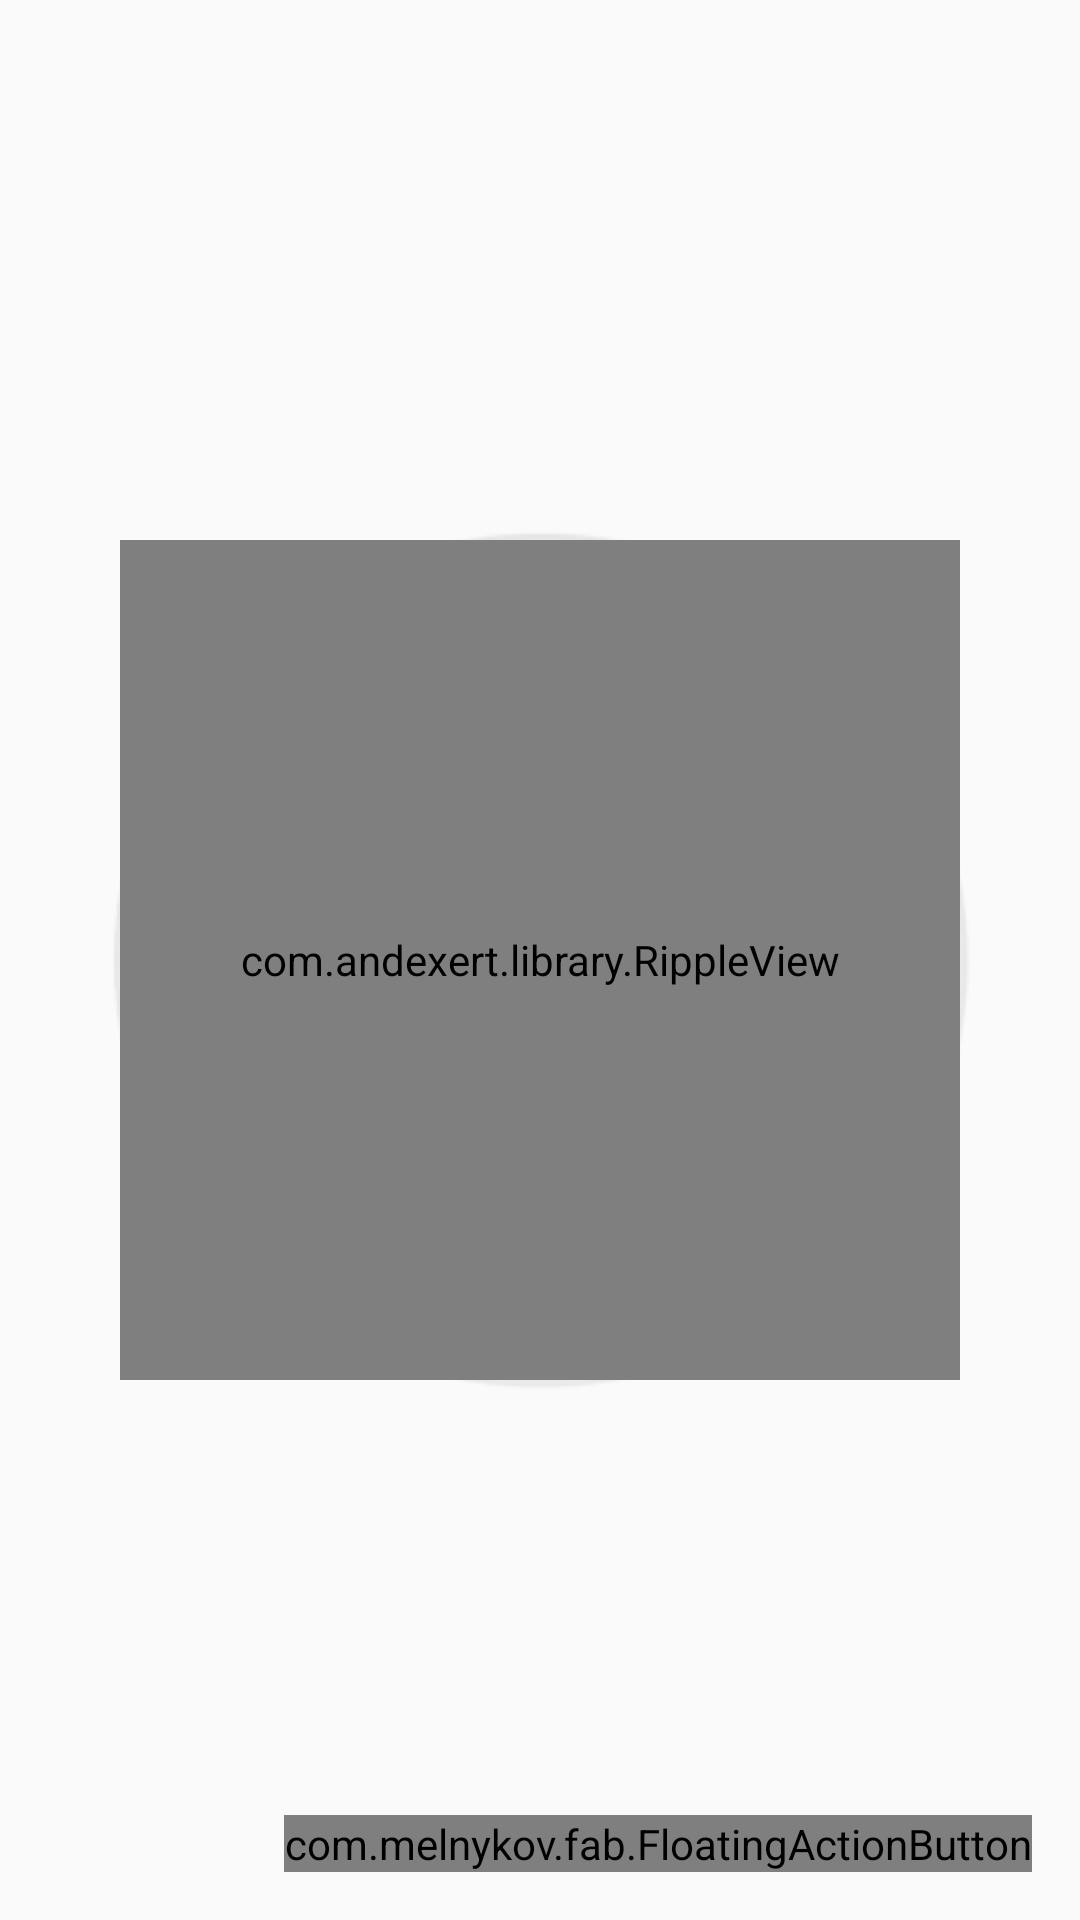

Write the Android layout XML for this screen, with the resource values it uses.
<!-- AndroidManifest.xml: application theme AppTheme -->
<!-- res/layout/activity_free_time.xml -->
<RelativeLayout xmlns:android="http://schemas.android.com/apk/res/android"
    xmlns:fab="http://schemas.android.com/apk/res-auto"
    xmlns:ripple="http://schemas.android.com/apk/res-auto"
    xmlns:tools="http://schemas.android.com/tools"
    android:layout_width="match_parent"
    android:layout_height="match_parent"
    tools:context="com.tajchert.hours.ui.ActivityFreeTime">

    <AnalogClock
        android:id="@+id/analogClockActivity"
        android:layout_width="wrap_content"
        android:layout_height="wrap_content"
        android:layout_centerHorizontal="true"
        android:layout_centerVertical="true"
        android:dial="@drawable/hand_dial"
        android:hand_hour="@drawable/hand_hour"
        android:hand_minute="@drawable/hand_minute" />


    <ImageView
        android:id="@+id/imageViewActivity"
        android:layout_width="wrap_content"
        android:layout_height="wrap_content"
        android:layout_alignBottom="@+id/analogClockActivity"
        android:layout_alignEnd="@+id/analogClockActivity"
        android:layout_alignLeft="@+id/analogClockActivity"
        android:layout_alignRight="@+id/analogClockActivity"
        android:layout_alignStart="@+id/analogClockActivity"
        android:layout_alignTop="@+id/analogClockActivity" />

    <com.andexert.library.RippleView
        android:id="@+id/buttonCalendar"
        android:layout_width="match_parent"
        android:layout_height="match_parent"
        android:layout_alignBottom="@+id/analogClockActivity"
        android:layout_alignEnd="@+id/analogClockActivity"
        android:layout_alignLeft="@+id/analogClockActivity"
        android:layout_alignRight="@+id/analogClockActivity"
        android:layout_alignStart="@+id/analogClockActivity"
        android:layout_alignTop="@+id/analogClockActivity"
        android:layout_margin="10dp"
        ripple:rv_centered="true"
        ripple:rv_alpha="255"
        ripple:rv_color="@color/app_accent_color"
        ripple:rv_rippleDuration="150">

    </com.andexert.library.RippleView>


    <com.melnykov.fab.FloatingActionButton
        android:id="@+id/fab_calendar"
        android:layout_width="wrap_content"
        android:layout_height="wrap_content"
        android:layout_alignParentBottom="true"
        android:layout_alignParentEnd="true"
        android:layout_alignParentRight="true"
        android:layout_marginBottom="16dp"
        android:layout_marginEnd="16dp"
        android:layout_marginRight="16dp"
        android:src="@drawable/ic_action_group"
        fab:fab_colorNormal="@color/app_accent_color"
        fab:fab_colorPressed="@color/app_accent_color_darker"
        fab:fab_colorRipple="@color/app_accent_color_ripple" />

</RelativeLayout>
<!-- resources referenced by this layout -->
<resources>
  <color name="app_accent_color">#E040FB</color>
  <!-- drawable hand_dial: png bitmap (drawable-mdpi, 35652 bytes) -->
  <!-- drawable hand_hour: png bitmap (drawable-mdpi, 1423 bytes) -->
  <!-- drawable hand_minute: png bitmap (drawable-mdpi, 1423 bytes) -->
  <style name="AppTheme" parent="Theme.AppCompat.Light.DarkActionBar">
          <item name="colorPrimary">@color/app_main_color</item>
          <item name="colorPrimaryDark">@color/app_darker_color</item>
          <item name="colorAccent">@color/app_accent_color</item>
  
      </style>
  <color name="app_main_color">#3F51B5</color>
  <color name="app_darker_color">#303F9F</color>
</resources>
